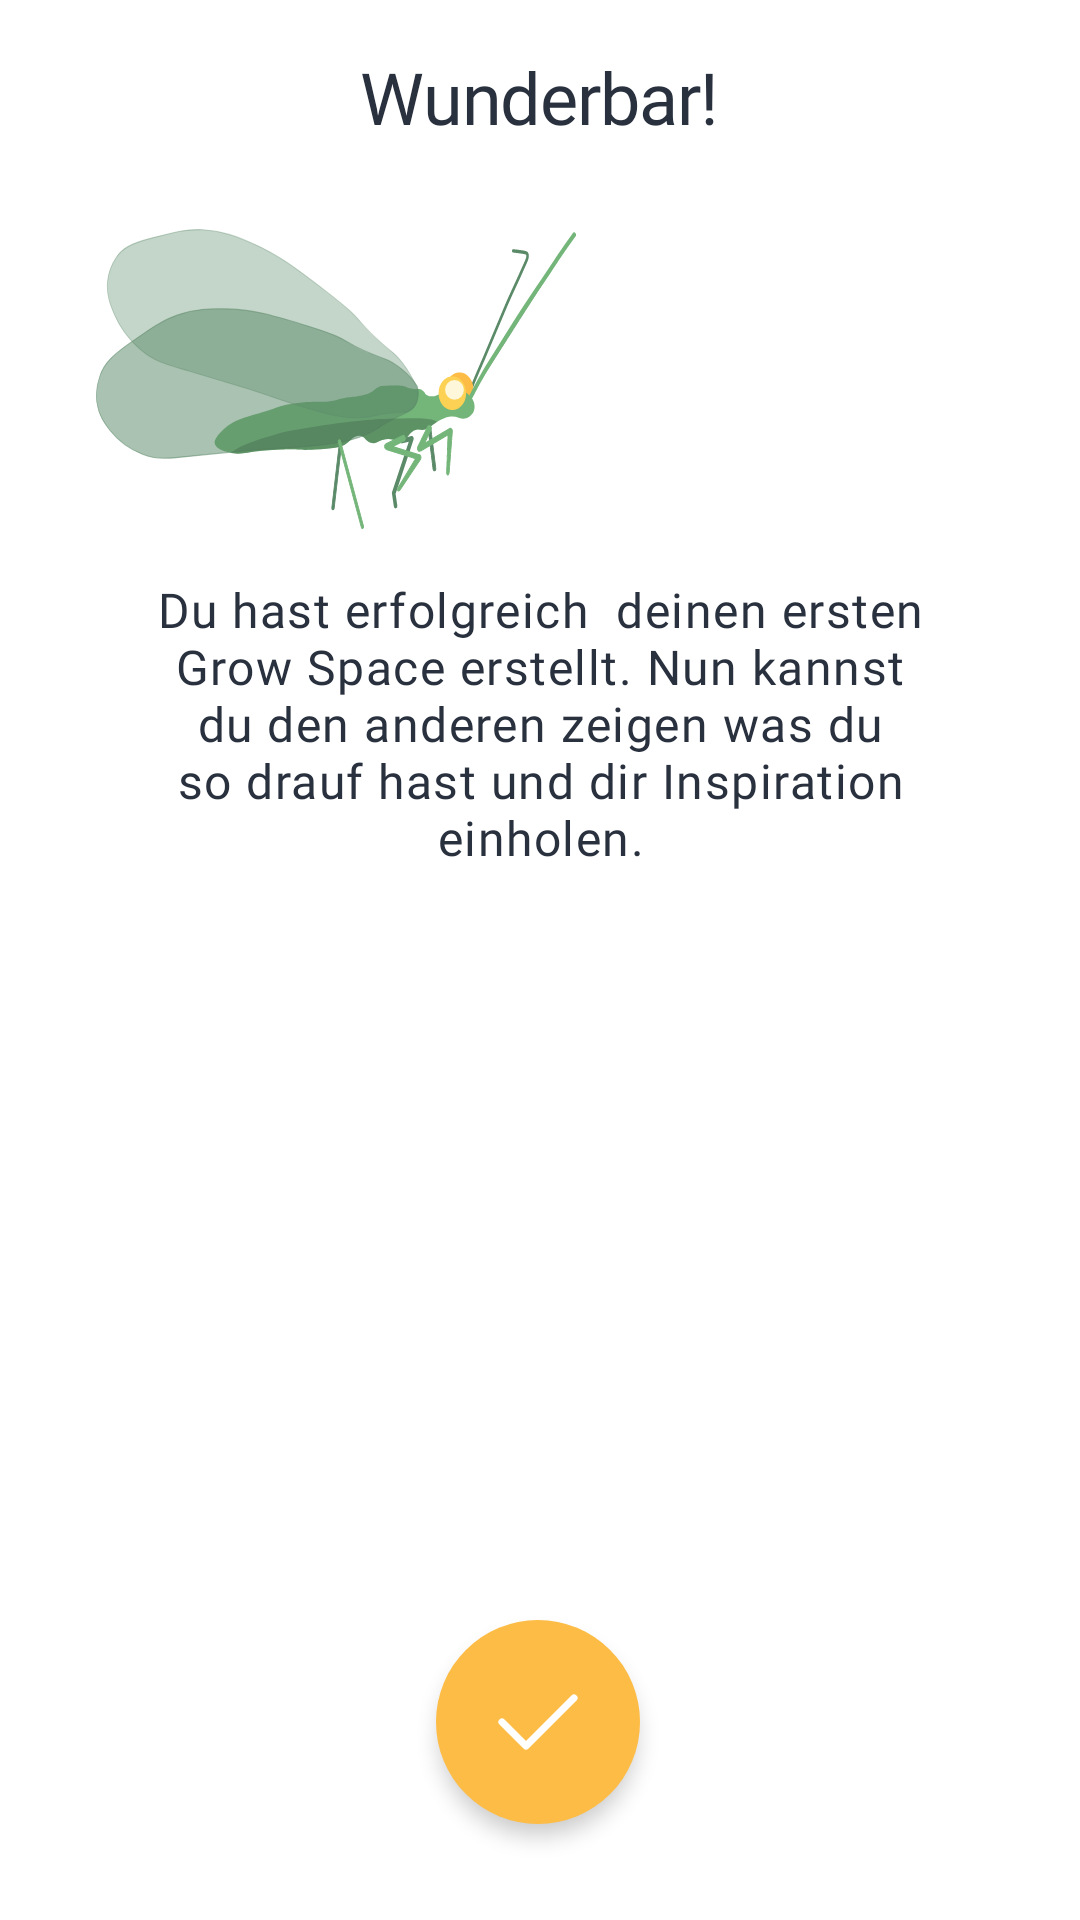

Produce the Android XML layout that renders to this screen, including the resource entries it uses.
<!-- AndroidManifest.xml: application theme Theme.ResrClient -->
<!-- res/layout/fragment_create_g_s_6.xml -->
<?xml version="1.0" encoding="utf-8"?>
<FrameLayout xmlns:android="http://schemas.android.com/apk/res/android"
    xmlns:tools="http://schemas.android.com/tools"
    android:layout_width="match_parent"
    android:layout_height="match_parent"
    xmlns:app="http://schemas.android.com/apk/res-auto"
    tools:context=".activities.fragment_createGS_6">

    <androidx.constraintlayout.widget.ConstraintLayout
        android:layout_width="match_parent"
        android:layout_height="match_parent">

        <TextView
            android:id="@+id/textViewcreateGS_firstfrag"
            android:layout_width="wrap_content"
            android:layout_height="wrap_content"
            android:layout_marginTop="16dp"
            android:fontFamily="@font/comfortaa"
            android:text="Wunderbar!"
            android:textAppearance="@style/H1"
            android:textColor="@color/fontcolor"
            app:layout_constraintEnd_toEndOf="parent"
            app:layout_constraintStart_toStartOf="parent"
            app:layout_constraintTop_toTopOf="parent" />

        <View
            android:id="@+id/view12"
            android:layout_width="160dp"
            android:layout_height="100dp"
            android:background="@drawable/ic__10923_florfliege"
            app:layout_constraintBottom_toTopOf="@+id/textView10"
            app:layout_constraintStart_toStartOf="@+id/textView10" />

        <TextView
            android:id="@+id/textView10"
            android:layout_width="0dp"
            android:layout_height="wrap_content"
            android:layout_marginStart="32dp"
            android:layout_marginLeft="32dp"
            android:layout_marginTop="128dp"
            android:layout_marginEnd="32dp"
            android:layout_marginRight="32dp"
            android:background="@drawable/input_field"
            android:fontFamily="@font/nunito"
            android:gravity="center"
            android:padding="16dp"
            android:text="Du hast erfolgreich  deinen ersten Grow Space erstellt. Nun kannst du den anderen zeigen was du so drauf hast und dir Inspiration einholen."
            android:textAppearance="@style/B1"
            android:textColor="@color/fontcolor"
            app:layout_constraintEnd_toEndOf="parent"
            app:layout_constraintHorizontal_bias="0.0"
            app:layout_constraintStart_toStartOf="parent"
            app:layout_constraintTop_toBottomOf="@+id/textViewcreateGS_firstfrag" />

        <ImageButton
            android:id="@+id/createGS_submit_button"
            android:layout_width="wrap_content"
            android:layout_height="wrap_content"
            android:layout_marginBottom="32dp"
            android:background="@drawable/round_button"
            android:src="@drawable/ic_mark_24px"
            android:elevation="4dp"
            app:layout_constraintBottom_toBottomOf="parent"
            app:layout_constraintEnd_toEndOf="parent"
            app:layout_constraintHorizontal_bias="0.498"
            app:layout_constraintStart_toStartOf="parent"
            tools:ignore="MissingConstraints" />

    </androidx.constraintlayout.widget.ConstraintLayout>

</FrameLayout>
<!-- resources referenced by this layout -->
<resources>
  <color name="fontcolor">#29303E</color>
  <!-- drawable ic__10923_florfliege: vector/xml drawable (drawable, 11335 chars, omitted) -->
  <!-- drawable ic_mark_24px (drawable) -->
  <vector xmlns:android="http://schemas.android.com/apk/res/android"
      android:width="32dp"
      android:height="32dp"
      android:viewportWidth="32"
      android:viewportHeight="32">
    <path
        android:pathData="M28,8L12,24L4,16"
        android:strokeLineJoin="round"
        android:strokeWidth="2.4"
        android:fillColor="#00000000"
        android:strokeColor="#ffffff"
        android:strokeLineCap="round"/>
  </vector>
  <!-- drawable input_field (drawable) -->
  <?xml version="1.0" encoding="utf-8"?>
  <selector
      xmlns:android="http://schemas.android.com/apk/res/android">
      <item android:state_enabled="true" android:state_focused="true">
          
          <shape android:layout_height="wrap_content" android:shape="rectangle">
              <solid android:color="@color/white" />
              <corners android:radius="16dp" />
              <stroke android:width="1dp" android:color="@color/green01" />
          </shape>
      </item>
  
      <item android:state_enabled="true">
          
          <shape android:shape="rectangle">
              <solid android:color="@color/white" />
              <corners android:radius="16dp" />
          </shape>
      </item>
  
  </selector>
  <!-- drawable round_button (drawable) -->
  <?xml version="1.0" encoding="utf-8"?>
  <shape xmlns:android="http://schemas.android.com/apk/res/android"
      android:shape="oval"  >
      <solid
          android:color="@color/orange"
          />
      <size
          android:width="68dp"
          android:height="68dp"
          />
  </shape>
  <style name="B1" parent="@style/TextAppearance.MaterialComponents.Body1">
          <item name="font">@font/nunito</item>
          <item name="android:textStyle">normal</item>
          <item name="android:textSize">16sp</item>
          <item name="android:fontWeight">400</item>
      </style>
  <style name="H1" parent="@style/TextAppearance.MaterialComponents.Headline1">
          <item name="font">@font/comfortaa</item>
          <item name="android:textStyle">normal</item>
          <item name="android:textSize">24sp</item>
          <item name="android:fontWeight">400</item>
      </style>
  <style name="Theme.ResrClient" parent="Theme.MaterialComponents.DayNight.NoActionBar">
          
          <item name="colorPrimary">@color/purple_500</item>
          <item name="colorPrimaryVariant">@color/white</item>
          <item name="colorOnPrimary">@color/white</item>
          
          <item name="colorSecondary">@color/teal_200</item>
          <item name="colorSecondaryVariant">@color/teal_700</item>
          <item name="colorOnSecondary">@color/black</item>
          
          <item name="android:statusBarColor" tools:targetApi="l">?attr/colorPrimaryVariant</item>
          
      </style>
  <color name="white">#FFFFFF</color>
  <color name="green01">#466E51</color>
  <color name="orange">#FDBC46</color>
  <color name="purple_500">#FF6200EE</color>
  <color name="teal_200">#FF03DAC5</color>
  <color name="teal_700">#FF018786</color>
  <color name="black">#FF000000</color>
</resources>
